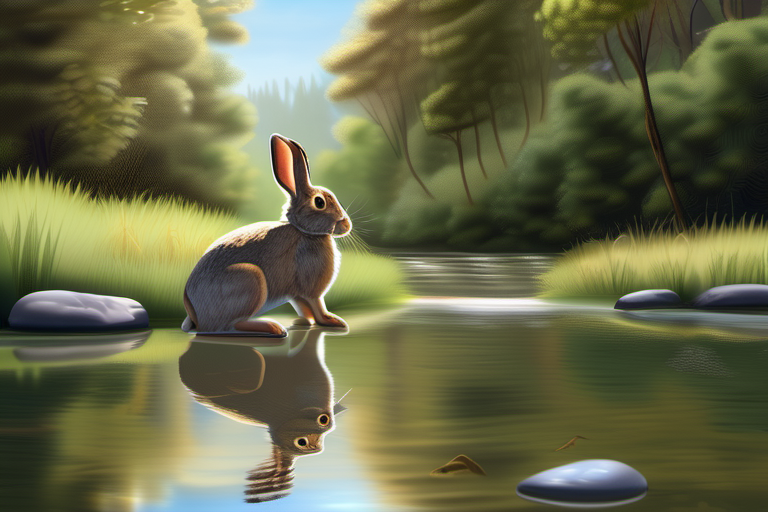
Generation parameters embedded in this image by AUTOMATIC1111 Stable Diffusion web UI or a fork of it (Forge, ...) (PNG 'parameters' text chunk):
photorealistic, rabbit standing by a stream, observing the flow of water rich in minerals, peaceful forest surroundings, gentle ripples in the water, serene atmosphere.
Steps: 30, Sampler: DPM++ 2M, Schedule type: Karras, CFG scale: 7.0, Seed: 2838121119, Size: 768x512, Model hash: 31e35c80fc, Model: sd_xl_base_1.0, Version: v1.9.3